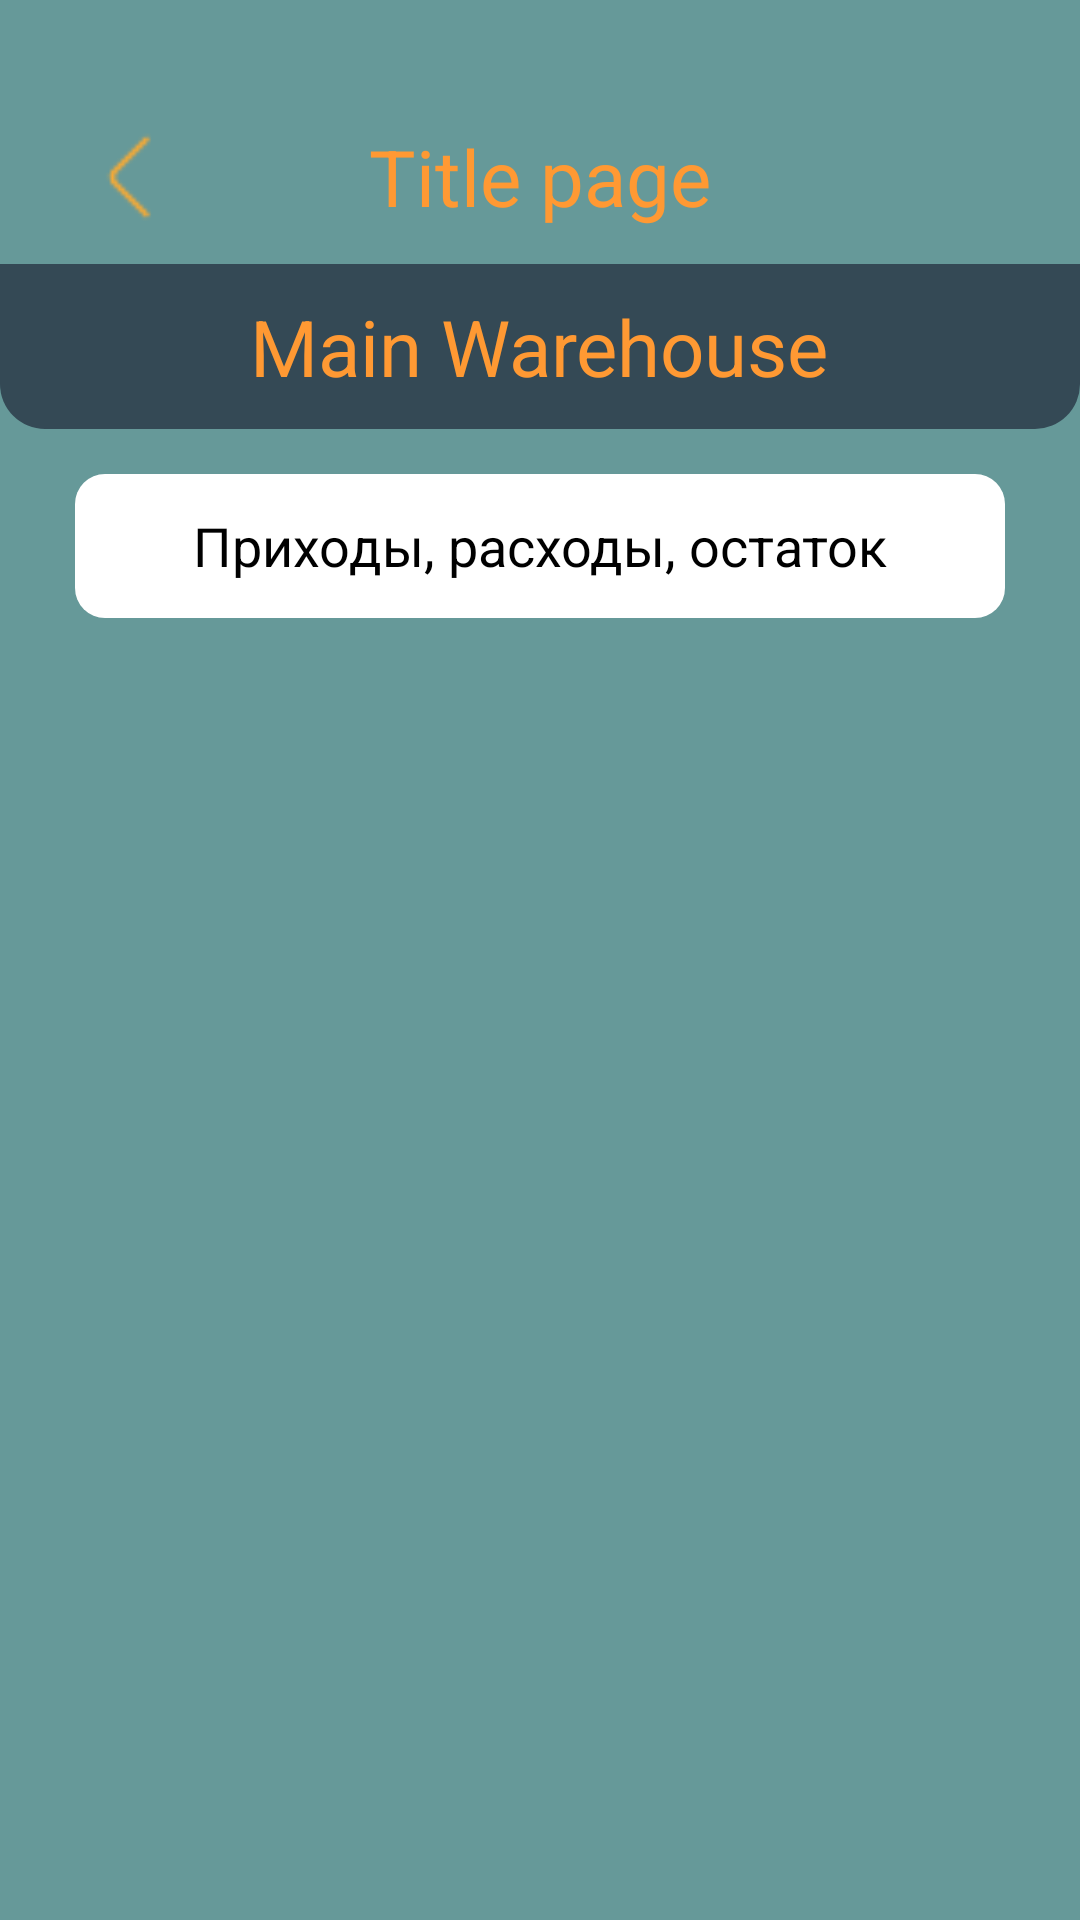

Layout XML and referenced resources for this Android screen:
<!-- AndroidManifest.xml: application theme Theme.My_accounting -->
<!-- res/layout/activity_reports.xml -->
<?xml version="1.0" encoding="utf-8"?>
<LinearLayout xmlns:android="http://schemas.android.com/apk/res/android"
    xmlns:app="http://schemas.android.com/apk/res-auto"
    xmlns:tools="http://schemas.android.com/tools"
    android:layout_width="match_parent"
    android:layout_height="match_parent"
    tools:context=".ReportsActivity"
    android:orientation="vertical">
    <include layout="@layout/template_header"/>

    <LinearLayout
        android:id="@+id/tiles_block"
        android:layout_width="match_parent"
        android:layout_height="match_parent"
        android:orientation="vertical"
        android:padding="15dp">
        <TextView
            android:id="@+id/tv_reports"
            android:layout_width="match_parent"
            android:layout_height="wrap_content"
            android:gravity="center"
            android:layout_marginHorizontal="10dp"
            android:textSize="18sp"
            android:textColor="@android:color/black"
            android:layout_gravity="center"
            android:background="@drawable/shape_input_field"
            android:text="Приходы, расходы, остаток"/>

        <ScrollView
            android:layout_width="match_parent"
            android:layout_marginTop="15dp"
            android:layout_height="0dp"
            android:layout_weight="1">

            <HorizontalScrollView
                android:layout_width="match_parent"
                android:layout_height="wrap_content">

                <TableLayout
                    android:id="@+id/table_reports"
                    android:layout_width="wrap_content"
                    android:layout_height="wrap_content"
                    android:stretchColumns="*">
                </TableLayout>

            </HorizontalScrollView>
        </ScrollView>


        <Button
            android:layout_marginTop="140dp"
            style="@style/CustomButtonStyle.ButtonSimple"
            android:text="@string/create_report"
            android:visibility="gone"/>
    </LinearLayout>
</LinearLayout>
<!-- res/layout/template_header.xml (included above) -->
<?xml version="1.0" encoding="utf-8"?>
<LinearLayout xmlns:android="http://schemas.android.com/apk/res/android"
    android:layout_width="match_parent"
    android:layout_height="wrap_content">
    <LinearLayout
        android:id="@+id/statusBar"
        android:layout_width="match_parent"
        android:layout_height="wrap_content"
        android:orientation="vertical">
        <RelativeLayout
            android:layout_width="match_parent"
            android:layout_height="match_parent"
            android:padding="5dp"
            android:layout_marginTop="30dp"
            android:orientation="horizontal">
            <ImageView
                android:id="@+id/iv_back"
                android:layout_width="48dp"
                android:layout_height="48dp"
                android:src="@drawable/return_icon"
                android:layout_centerVertical="true"
                android:layout_marginHorizontal="15dp"
                android:paddingVertical="5dp"
                android:onClick="backToPrevious"/>

            <TextView
                android:id="@+id/title_page"
                style="@style/TVLevel1"
                android:hint="@string/template_title_page" />
            <LinearLayout
                android:id="@+id/bar_button"
                android:layout_width="wrap_content"
                android:layout_height="wrap_content"
                android:orientation="horizontal"
                android:layout_centerVertical="true"
                android:layout_alignParentEnd="true">
                <ImageView
                    android:id="@+id/button_download"
                    android:layout_width="32dp"
                    android:layout_height="32dp"
                    android:foregroundGravity="center"
                    android:src="@drawable/file_arrow_down"
                    android:layout_gravity="center"
                    android:layout_marginHorizontal="5dp"
                    android:visibility="gone"/>
                <ImageView
                    android:id="@+id/button_add"
                    android:layout_width="32dp"
                    android:layout_height="32dp"
                    android:foregroundGravity="center"
                    android:src="@drawable/plus_icon"
                    android:layout_gravity="center"
                    android:layout_marginHorizontal="5dp"
                    android:visibility="gone"
                    android:onClick="goToAdd"/>
                <ImageView
                    android:id="@+id/button_search"
                    android:layout_width="32dp"
                    android:layout_height="32dp"
                    android:foregroundGravity="center"
                    android:src="@drawable/search_icon"
                    android:layout_gravity="center"
                    android:layout_marginHorizontal="5dp"
                    android:visibility="gone"/>

            </LinearLayout>
        </RelativeLayout>

        <RelativeLayout
            android:id="@+id/pick_warehouse"
            android:layout_width="match_parent"
            android:layout_height="wrap_content"
            android:paddingVertical="10dp"
            android:background="@drawable/shape_pick_warehouse"
            android:onClick="openWarehouses">

            <TextView
                android:id="@+id/tv_warehouse"
                android:hint="@string/template_warehouse"
                style="@style/TVLevel1" />
        </RelativeLayout>
    </LinearLayout>
</LinearLayout>
<!-- resources referenced by this layout -->
<resources>
  <!-- drawable shape_input_field (drawable) -->
  <?xml version="1.0" encoding="utf-8"?>
  <shape xmlns:android="http://schemas.android.com/apk/res/android"
      android:shape="rectangle"
      android:paddingHorizontal="15dp">
      <corners
          android:radius="10dp"/>
      <solid
          android:color="@color/white"/>
      <size
          android:height="48dp"/>
      <padding
          android:left="15dp"
          android:right="15dp"/>
  </shape>
  <!-- drawable shape_pick_warehouse (drawable) -->
  <?xml version="1.0" encoding="utf-8"?>
  <shape xmlns:android="http://schemas.android.com/apk/res/android"
      android:shape="rectangle">
      <corners
          android:bottomRightRadius="15dp"
          android:bottomLeftRadius="15dp"/>
      <solid
          android:color="@color/gray_blue"/>
  </shape>
  <string name="create_report">Сгенерировать отчёт</string>
  <string name="template_title_page">Title page</string>
  <string name="template_warehouse">Main Warehouse</string>
  <style name="CustomButtonStyle.ButtonSimple">
          <item name="android:textSize">18sp</item>
          <item name="android:padding">15dp</item>
          <item name="android:layout_width">wrap_content</item>
          <item name="android:layout_height">wrap_content</item>
          <item name="android:layout_gravity">center_horizontal</item>
      </style>
  <style name="TVLevel1" parent="Widget.AppCompat.TextView">
          <item name="android:layout_width">wrap_content</item>
          <item name="android:layout_height">wrap_content</item>
          <item name="android:layout_centerInParent">true</item>
          <item name="android:textSize">26sp</item>
          <item name="android:textColor">@color/accentColor</item>
          <item name="android:textColorHint">@color/accentColor</item>
  
      </style>
  <color name="white">#FFFFFFFF</color>
  <color name="gray_blue">#FF344955</color>
  <color name="accentColor">#FF9933</color>
  <style name="Base.Theme.My_accounting" parent="Theme.AppCompat.Light.NoActionBar">
          
      </style>
  <color name="textColor">#FF000000</color>
  <color name="primaryColor">#FFCC66</color>
  <color name="primaryDarkColor">#0056b3</color>
  <color name="backgroundColor">#669999</color>
  <style name="CustomButtonStyle" parent="Widget.AppCompat.Button">
          <item name="android:background">@drawable/shape_button</item>
          <item name="colorButtonNormal">@color/accentColor</item>
          <item name="android:textColor">@color/textColor</item>
      </style>
  <style name="CustomEditTextStyle" parent="Widget.AppCompat.TextView">
          <item name="android:textColor">@android:color/black</item>
          <item name="android:textColorHint">@color/grey</item>
          <item name="android:layout_width">match_parent</item>
          <item name="android:layout_height">wrap_content</item>
          <item name="android:textSize">18sp</item>
          <item name="android:textStyle">normal</item>
      </style>
  <style name="CustomSpinnerStyle" parent="Widget.AppCompat.Spinner">
          <item name="android:background">@drawable/shape_input_field</item>
          <item name="android:popupBackground">@color/white</item> 
          <item name="android:textStyle">bold</item>
          <item name="android:layout_width">match_parent</item>
          <item name="android:layout_height">wrap_content</item>
      </style>
  <!-- drawable shape_button (drawable) -->
  <?xml version="1.0" encoding="utf-8"?>
  <shape xmlns:android="http://schemas.android.com/apk/res/android"
      android:shape="rectangle">
      <corners
          android:radius="15dp"/>
      <size
          android:height="25dp"/>
      <solid
          android:color="@color/primaryColor"/>
      <padding android:left="10dp"
          android:right="10dp"
          android:top="10dp"
          android:bottom="10dp"/>
  </shape>
  <color name="grey">#FF959494</color>
</resources>
